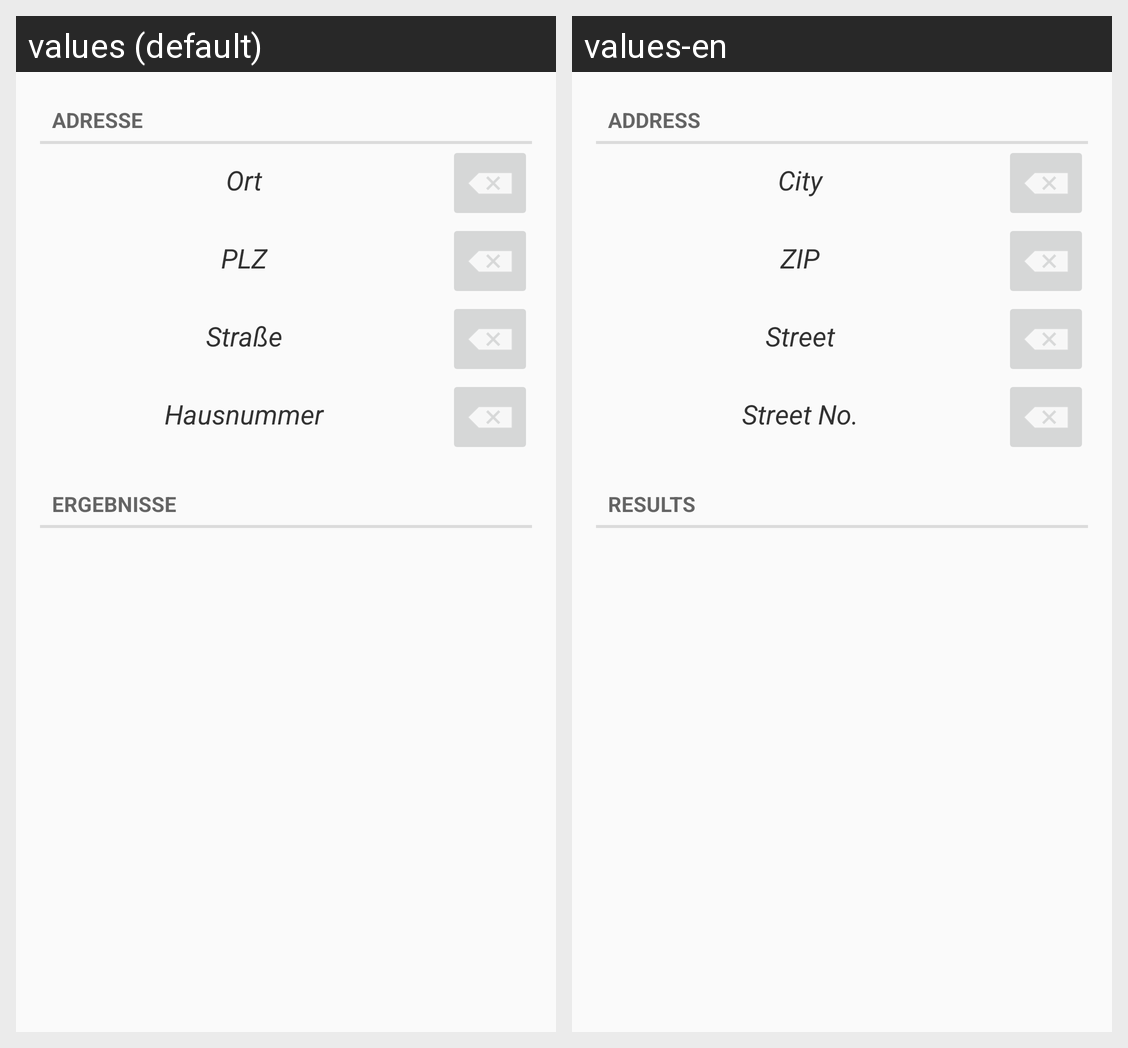

The Android screen above is rendered under two locales of the same app. Produce the string resources it draws, with the default and per-locale values.
Android screen res/layout/address_view.xml rendered under 2 locales, left to right: values (default), values-en. Device: Nexus 5 (rendered at 1080×1920; each locale shown at half size, 540×960, under a caption strip naming it); theme AppTheme.
Strings drawn on this screen, with the default value and each locale's value (text and hints the layout hard-codes, and strings that could not be matched under every locale, appear in the picture but are not listed):

address_view_address
  values: Adresse
  values-en: Address

address_view_city
  values: Ort
  values-en: City

address_view_zipcode
  values: PLZ
  values-en: ZIP

address_view_street
  values: Straße
  values-en: Street

address_view_streetno
  values: Hausnummer
  values-en: Street No.

address_view_results
  values: Ergebnisse
  values-en: Results
